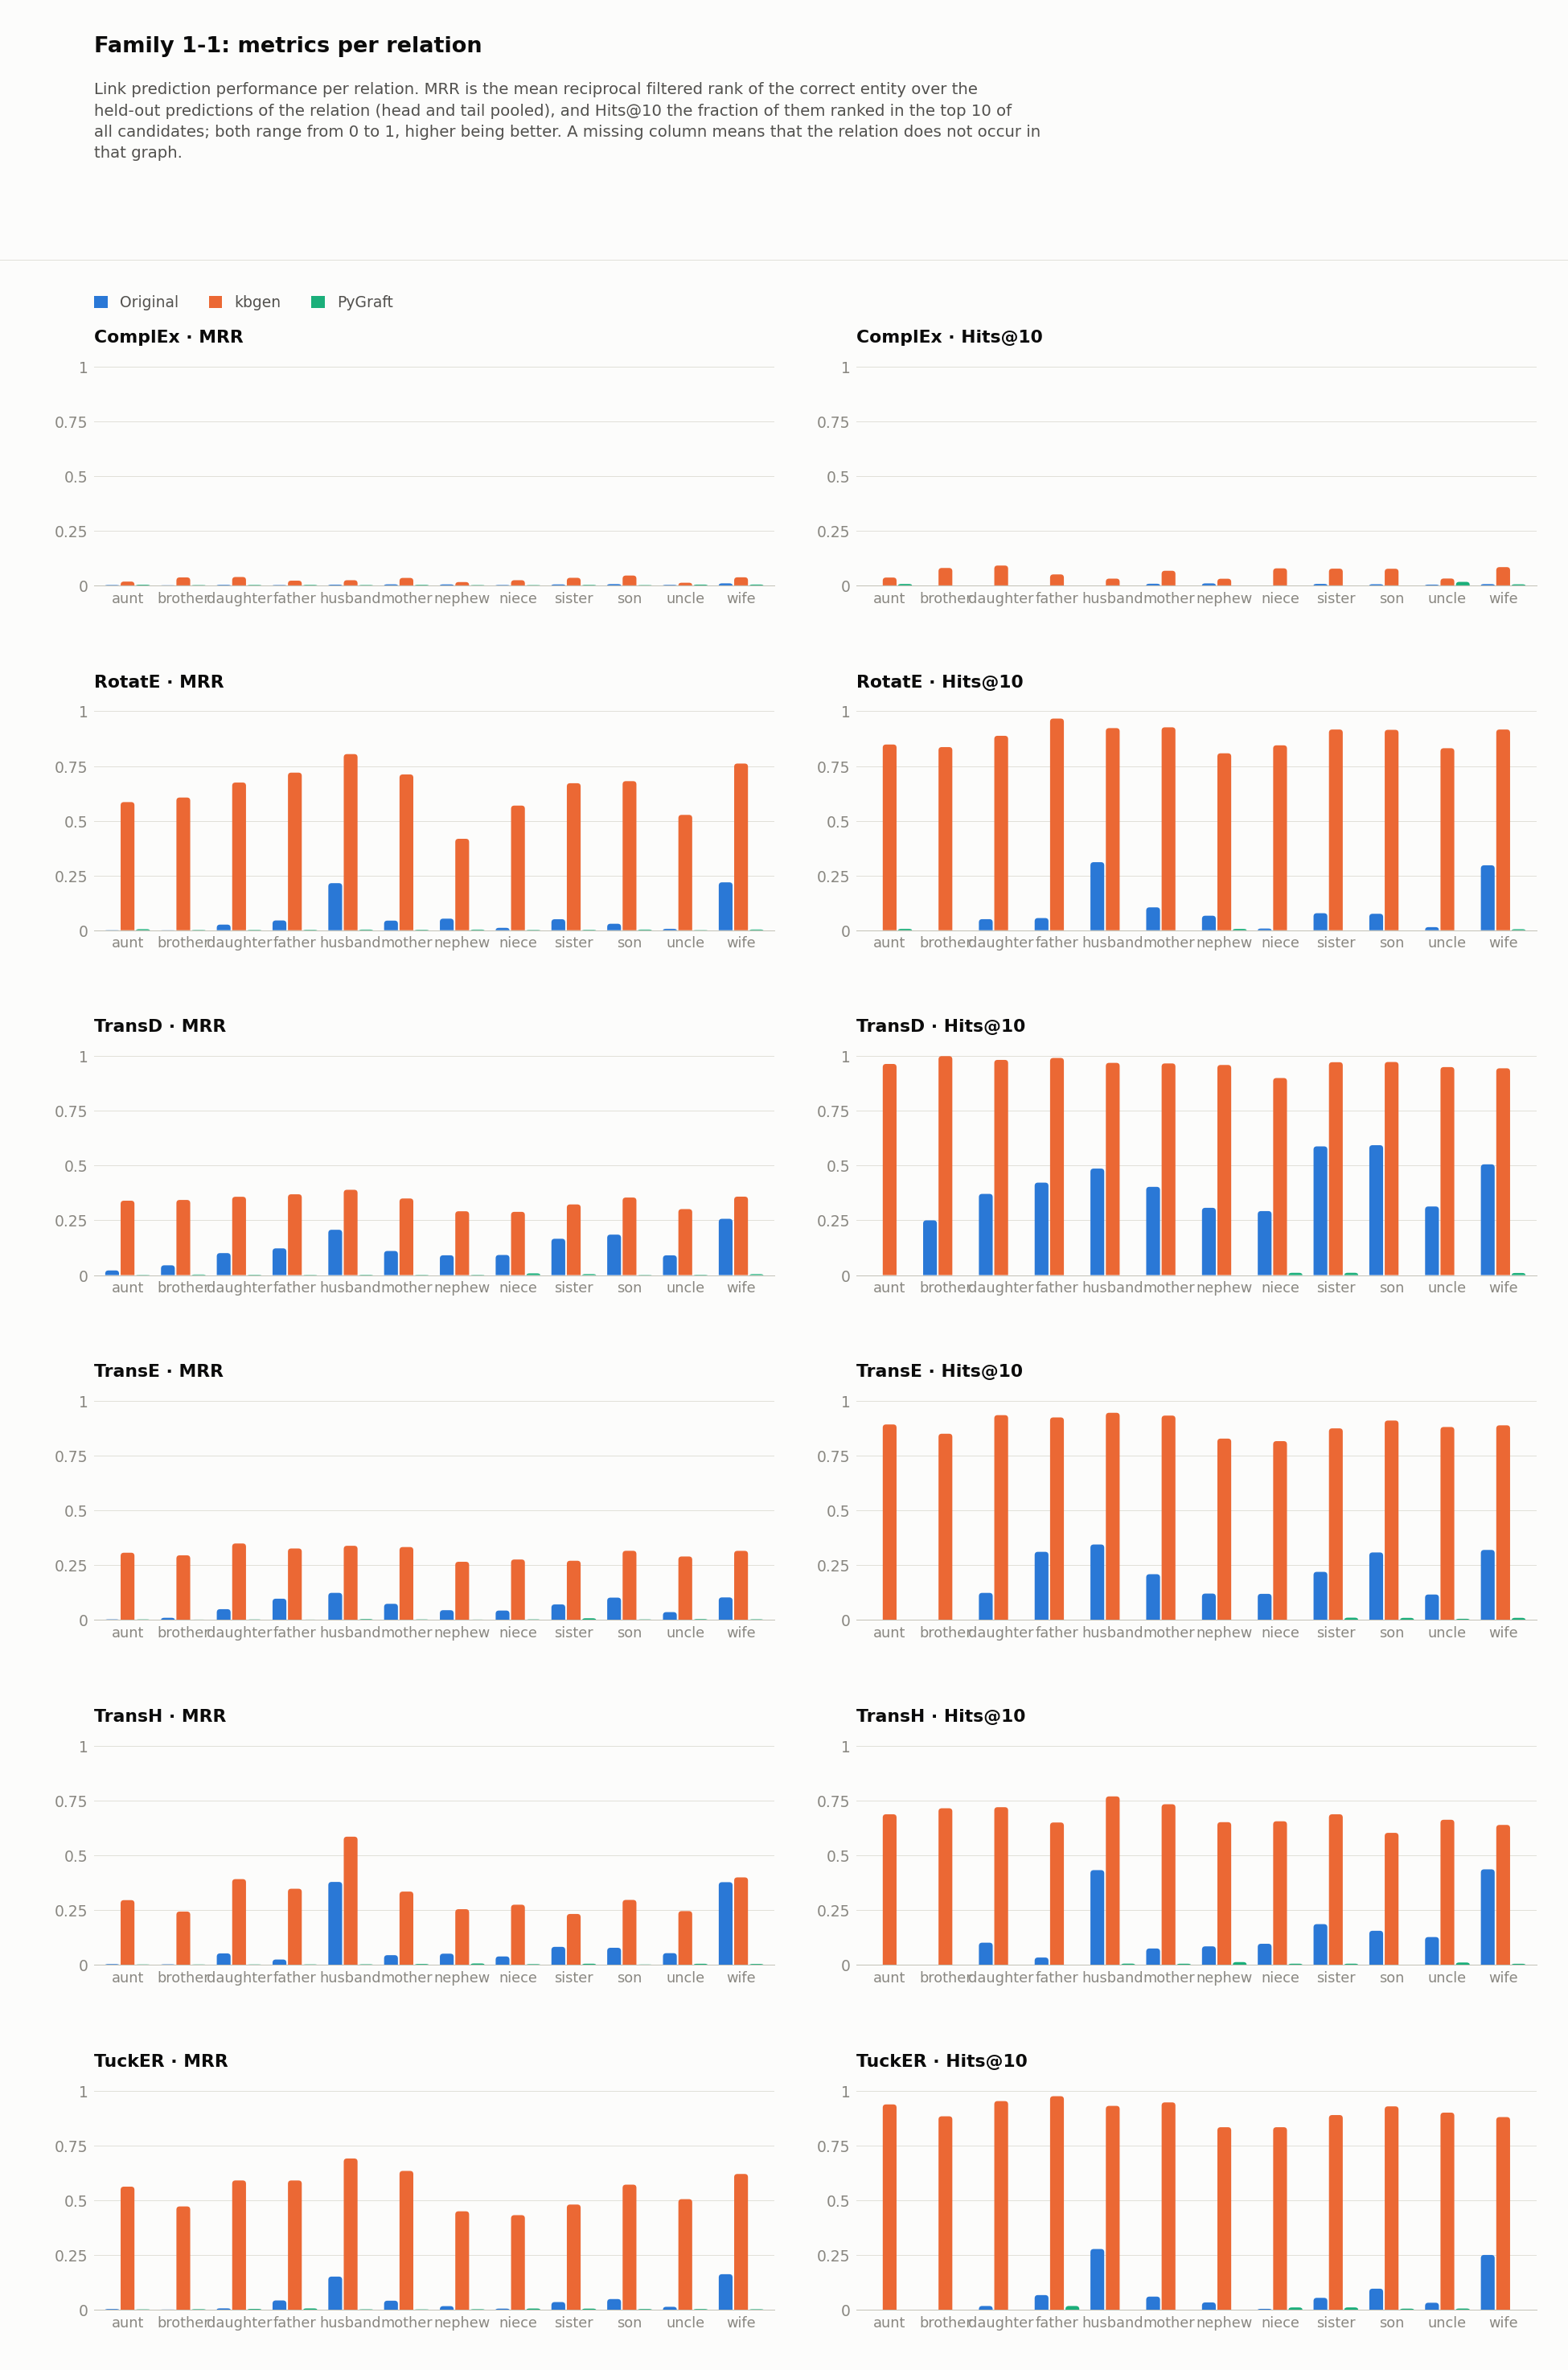

Data behind this chart, as committed beside it:
dataset, model, relation, hits_at_1, hits_at_2, hits_at_3, hits_at_4, hits_at_5, hits_at_6, hits_at_7, hits_at_8, hits_at_9, hits_at_10, hits_at_11, hits_at_12, hits_at_13, hits_at_14, hits_at_15, hits_at_16, hits_at_17, hits_at_18, hits_at_19, hits_at_20, hits_at_21
Family1_1/kbgen, ComplEx, aunt, 0.0, 0.0, 0.01786, 0.02679, 0.03571, 0.03571, 0.03571, 0.03571, 0.03571, 0.03571, 0.03571, 0.03571, 0.04464, 0.05357, 0.05357, 0.05357, 0.05357, 0.0625, 0.0625, 0.07143, 0.07143
Family1_1/kbgen, ComplEx, brother, 0.01402, 0.02336, 0.02804, 0.02804, 0.03271, 0.04206, 0.0514, 0.06075, 0.07477, 0.07944, 0.08879, 0.08879, 0.08879, 0.1028, 0.1121, 0.1262, 0.1262, 0.1262, 0.1262, 0.1262, 0.1308
Family1_1/kbgen, ComplEx, daughter, 0.00431, 0.03017, 0.03448, 0.04741, 0.04741, 0.06034, 0.07328, 0.0819, 0.08621, 0.09052, 0.09052, 0.09914, 0.09914, 0.1078, 0.1164, 0.125, 0.1293, 0.1379, 0.1466, 0.1509, 0.1509
Family1_1/kbgen, ComplEx, father, 0.0, 0.0, 0.0, 0.008333, 0.01667, 0.01667, 0.025, 0.025, 0.025, 0.05, 0.06667, 0.06667, 0.075, 0.075, 0.09167, 0.1083, 0.1083, 0.1167, 0.1167, 0.125, 0.1333
Family1_1/kbgen, ComplEx, husband, 0.007692, 0.01538, 0.01538, 0.01538, 0.01538, 0.02308, 0.02308, 0.03077, 0.03077, 0.03077, 0.03846, 0.03846, 0.03846, 0.03846, 0.04615, 0.04615, 0.05385, 0.05385, 0.06154, 0.06923, 0.07692
Family1_1/kbgen, ComplEx, mother, 0.01333, 0.02, 0.02, 0.02, 0.02667, 0.02667, 0.04, 0.04, 0.06, 0.06667, 0.08, 0.08667, 0.09333, 0.1, 0.1, 0.1133, 0.12, 0.1267, 0.14, 0.14, 0.14
Family1_1/kbgen, ComplEx, nephew, 0.0, 0.0, 0.005051, 0.01515, 0.0202, 0.0202, 0.0202, 0.0202, 0.0202, 0.0303, 0.0404, 0.0404, 0.0404, 0.04545, 0.05051, 0.06566, 0.07576, 0.07576, 0.08081, 0.09091, 0.09091
Family1_1/kbgen, ComplEx, niece, 0.0, 0.005556, 0.005556, 0.01667, 0.02222, 0.03889, 0.05, 0.05556, 0.07222, 0.07778, 0.07778, 0.07778, 0.08889, 0.08889, 0.09444, 0.09444, 0.09444, 0.1056, 0.1056, 0.1167, 0.1167
Family1_1/kbgen, ComplEx, sister, 0.01389, 0.01389, 0.02083, 0.02778, 0.04861, 0.0625, 0.06944, 0.07639, 0.07639, 0.07639, 0.07639, 0.07639, 0.07639, 0.07639, 0.07639, 0.09028, 0.09028, 0.09028, 0.1042, 0.125, 0.125
Family1_1/kbgen, ComplEx, son, 0.02232, 0.03125, 0.04018, 0.04018, 0.04018, 0.05357, 0.05357, 0.0625, 0.07143, 0.07589, 0.07589, 0.08036, 0.09821, 0.1071, 0.1071, 0.1116, 0.1161, 0.1161, 0.1161, 0.1205, 0.1205
Family1_1/kbgen, ComplEx, uncle, 0.0, 0.0, 0.0, 0.0, 0.0, 0.00625, 0.0125, 0.01875, 0.03125, 0.03125, 0.03125, 0.0375, 0.04375, 0.04375, 0.05, 0.05625, 0.0625, 0.0625, 0.0625, 0.0625, 0.0625
Family1_1/kbgen, ComplEx, wife, 0.0, 0.01852, 0.03704, 0.0463, 0.05556, 0.06481, 0.08333, 0.08333, 0.08333, 0.08333, 0.1019, 0.1019, 0.1111, 0.1111, 0.1111, 0.1296, 0.1389, 0.1481, 0.1481, 0.1481, 0.1574
Family1_1/kbgen, RotatE, aunt, 0.4196, 0.6161, 0.7411, 0.7768, 0.8125, 0.8214, 0.8482, 0.8482, 0.8482, 0.8482, 0.8571, 0.8571, 0.8571, 0.8571, 0.8571, 0.8571, 0.8571, 0.8839, 0.8929, 0.8929, 0.8929
Family1_1/kbgen, RotatE, brother, 0.4486, 0.6682, 0.7523, 0.7757, 0.7991, 0.8131, 0.8131, 0.8224, 0.8364, 0.8364, 0.8505, 0.8551, 0.8551, 0.8551, 0.8551, 0.8551, 0.8598, 0.8598, 0.8598, 0.8598, 0.8598
Family1_1/kbgen, RotatE, daughter, 0.5388, 0.7284, 0.7672, 0.819, 0.8405, 0.8664, 0.875, 0.8836, 0.8879, 0.8879, 0.9009, 0.9052, 0.9095, 0.9095, 0.9095, 0.9095, 0.9138, 0.9138, 0.9181, 0.9181, 0.9181
Family1_1/kbgen, RotatE, father, 0.55, 0.8, 0.8667, 0.925, 0.9417, 0.9583, 0.9583, 0.9583, 0.9583, 0.9667, 0.975, 0.975, 0.975, 0.975, 0.975, 0.975, 0.975, 0.975, 0.975, 0.975, 0.975
Family1_1/kbgen, RotatE, husband, 0.7615, 0.7846, 0.8077, 0.8385, 0.8462, 0.8769, 0.8923, 0.9, 0.9231, 0.9231, 0.9231, 0.9231, 0.9308, 0.9385, 0.9462, 0.9462, 0.9538, 0.9615, 0.9692, 0.9769, 0.9769
Family1_1/kbgen, RotatE, mother, 0.5667, 0.7733, 0.8467, 0.8867, 0.8867, 0.9, 0.92, 0.9267, 0.9267, 0.9267, 0.9267, 0.9267, 0.9267, 0.9267, 0.9267, 0.9267, 0.9267, 0.9267, 0.9267, 0.9267, 0.9267
Family1_1/kbgen, RotatE, nephew, 0.2222, 0.4141, 0.5455, 0.6414, 0.697, 0.7323, 0.7525, 0.7828, 0.798, 0.8081, 0.8182, 0.8283, 0.8333, 0.8333, 0.8384, 0.8434, 0.8485, 0.8485, 0.8485, 0.8586, 0.8586
Family1_1/kbgen, RotatE, niece, 0.3944, 0.6222, 0.7222, 0.8056, 0.8111, 0.8222, 0.8278, 0.8333, 0.8444, 0.8444, 0.8444, 0.8444, 0.8444, 0.8444, 0.8444, 0.8444, 0.8444, 0.8444, 0.8444, 0.8444, 0.8444
Family1_1/kbgen, RotatE, sister, 0.5, 0.7708, 0.8333, 0.8542, 0.875, 0.8819, 0.8889, 0.8958, 0.8958, 0.9167, 0.9167, 0.9167, 0.9167, 0.9167, 0.9167, 0.9167, 0.9167, 0.9167, 0.9167, 0.9167, 0.9167
Family1_1/kbgen, RotatE, son, 0.5446, 0.7232, 0.7812, 0.8393, 0.875, 0.8795, 0.8795, 0.8839, 0.9062, 0.9152, 0.9152, 0.9196, 0.9196, 0.9196, 0.9196, 0.9196, 0.9196, 0.9196, 0.9196, 0.9196, 0.9196
Family1_1/kbgen, RotatE, uncle, 0.3187, 0.6062, 0.725, 0.7688, 0.7875, 0.8, 0.8125, 0.825, 0.825, 0.8313, 0.8375, 0.8562, 0.8562, 0.8625, 0.8625, 0.8625, 0.8625, 0.8625, 0.8625, 0.8625, 0.8625
Family1_1/kbgen, RotatE, wife, 0.7037, 0.7407, 0.7778, 0.8148, 0.8241, 0.8519, 0.8704, 0.8889, 0.9167, 0.9167, 0.9259, 0.9352, 0.9352, 0.9444, 0.9444, 0.9444, 0.9444, 0.9444, 0.9444, 0.9444, 0.9444
Family1_1/kbgen, TransD, aunt, 0.008929, 0.3393, 0.6161, 0.7589, 0.875, 0.9286, 0.9375, 0.9464, 0.9554, 0.9643, 0.9643, 0.9732, 0.9732, 0.9732, 0.9732, 0.9732, 0.9732, 0.9821, 0.9821, 0.9821, 0.9821
Family1_1/kbgen, TransD, brother, 0.0, 0.3598, 0.6028, 0.7804, 0.8972, 0.9439, 0.9626, 0.972, 0.9813, 1.0, 1.0, 1.0, 1.0, 1.0, 1.0, 1.0, 1.0, 1.0, 1.0, 1.0, 1.0
Family1_1/kbgen, TransD, daughter, 0.02155, 0.4052, 0.6164, 0.7543, 0.8491, 0.9052, 0.9526, 0.9741, 0.9741, 0.9828, 0.9871, 0.9914, 0.9914, 0.9914, 0.9914, 0.9914, 0.9914, 0.9914, 0.9914, 0.9914, 0.9914
Family1_1/kbgen, TransD, father, 0.01667, 0.4167, 0.6583, 0.8333, 0.9167, 0.9417, 0.9667, 0.975, 0.9917, 0.9917, 1.0, 1.0, 1.0, 1.0, 1.0, 1.0, 1.0, 1.0, 1.0, 1.0, 1.0
Family1_1/kbgen, TransD, husband, 0.06154, 0.4846, 0.6538, 0.7615, 0.8231, 0.8615, 0.9077, 0.9385, 0.9615, 0.9692, 0.9692, 0.9692, 0.9692, 0.9692, 0.9692, 0.9769, 0.9769, 0.9769, 0.9769, 0.9769, 0.9769
Family1_1/kbgen, TransD, mother, 0.006667, 0.3933, 0.6333, 0.7933, 0.88, 0.9067, 0.92, 0.9467, 0.96, 0.9667, 0.9667, 0.9733, 0.9733, 0.9733, 0.9733, 0.9733, 0.9733, 0.9733, 0.9733, 0.9733, 0.9733
Family1_1/kbgen, TransD, nephew, 0.0, 0.2121, 0.4394, 0.6869, 0.8081, 0.8838, 0.9293, 0.9495, 0.9596, 0.9596, 0.9596, 0.9596, 0.9697, 0.9697, 0.9697, 0.9697, 0.9697, 0.9697, 0.9697, 0.9697, 0.9697
Family1_1/kbgen, TransD, niece, 0.01111, 0.2167, 0.4833, 0.6444, 0.7889, 0.8389, 0.8722, 0.8889, 0.9, 0.9, 0.9, 0.9, 0.9, 0.9, 0.9, 0.9, 0.9, 0.9, 0.9, 0.9, 0.9
Family1_1/kbgen, TransD, sister, 0.0, 0.2917, 0.5625, 0.7292, 0.8958, 0.9167, 0.9375, 0.9583, 0.9722, 0.9722, 0.9722, 0.9792, 0.9792, 0.9792, 0.9792, 0.9861, 0.9861, 0.9861, 0.9861, 0.9861, 0.9861
Family1_1/kbgen, TransD, son, 0.008929, 0.4196, 0.6295, 0.7723, 0.8571, 0.8973, 0.9152, 0.9509, 0.9688, 0.9732, 0.9821, 0.9821, 0.9821, 0.9821, 0.9821, 0.9821, 0.9821, 0.9821, 0.9821, 0.9821, 0.9821
Family1_1/kbgen, TransD, uncle, 0.0, 0.2562, 0.4938, 0.6937, 0.7937, 0.8625, 0.8938, 0.9, 0.9313, 0.95, 0.9625, 0.9625, 0.9625, 0.9625, 0.975, 0.975, 0.975, 0.975, 0.975, 0.975, 0.975
Family1_1/kbgen, TransD, wife, 0.03704, 0.4722, 0.5463, 0.7037, 0.7778, 0.8333, 0.8981, 0.9167, 0.9259, 0.9444, 0.9444, 0.9444, 0.9444, 0.9537, 0.9537, 0.9537, 0.9537, 0.9537, 0.9537, 0.9537, 0.9537
Family1_1/kbgen, TransE, aunt, 0.0, 0.3036, 0.5357, 0.7054, 0.7768, 0.8393, 0.875, 0.8929, 0.8929, 0.8929, 0.8929, 0.9018, 0.9196, 0.9196, 0.9196, 0.9196, 0.9196, 0.9196, 0.9196, 0.9196, 0.9196
Family1_1/kbgen, TransE, brother, 0.0, 0.3084, 0.5047, 0.6495, 0.7523, 0.7757, 0.7991, 0.8131, 0.8224, 0.8505, 0.8551, 0.8738, 0.8832, 0.8879, 0.9019, 0.9065, 0.9112, 0.9159, 0.9159, 0.9159, 0.9159
Family1_1/kbgen, TransE, daughter, 0.0, 0.4181, 0.6595, 0.8017, 0.8534, 0.8793, 0.9052, 0.9224, 0.9267, 0.9353, 0.9397, 0.9526, 0.9526, 0.9526, 0.9526, 0.9526, 0.9526, 0.9526, 0.9526, 0.9526, 0.9569
Family1_1/kbgen, TransE, father, 0.008333, 0.3583, 0.5583, 0.6917, 0.8, 0.8417, 0.875, 0.8917, 0.9167, 0.925, 0.9333, 0.9333, 0.9333, 0.9417, 0.95, 0.9583, 0.9583, 0.9667, 0.9667, 0.9667, 0.9667
Family1_1/kbgen, TransE, husband, 0.0, 0.4077, 0.5846, 0.7462, 0.8231, 0.8692, 0.9077, 0.9154, 0.9231, 0.9462, 0.9538, 0.9615, 0.9692, 0.9692, 0.9769, 0.9769, 0.9769, 0.9769, 0.9769, 0.9769, 0.9769
Family1_1/kbgen, TransE, mother, 0.006667, 0.3467, 0.6133, 0.76, 0.82, 0.8667, 0.9, 0.9133, 0.92, 0.9333, 0.9467, 0.9533, 0.9533, 0.9533, 0.9533, 0.9533, 0.9533, 0.9533, 0.9533, 0.9533, 0.9533
Family1_1/kbgen, TransE, nephew, 0.0, 0.2121, 0.4646, 0.5909, 0.6717, 0.7424, 0.7727, 0.803, 0.8232, 0.8283, 0.8384, 0.8535, 0.8535, 0.8586, 0.8586, 0.8586, 0.8636, 0.8636, 0.8636, 0.8687, 0.8737
Family1_1/kbgen, TransE, niece, 0.005556, 0.2722, 0.4556, 0.6, 0.7111, 0.75, 0.7611, 0.7889, 0.8111, 0.8167, 0.8222, 0.8222, 0.8222, 0.8222, 0.8333, 0.8389, 0.8444, 0.8444, 0.85, 0.85, 0.85
Family1_1/kbgen, TransE, sister, 0.0, 0.1944, 0.4375, 0.6319, 0.7292, 0.7847, 0.8125, 0.8472, 0.8611, 0.875, 0.875, 0.8819, 0.8819, 0.8819, 0.8819, 0.8889, 0.9028, 0.9167, 0.9167, 0.9167, 0.9167
Family1_1/kbgen, TransE, son, 0.0, 0.3125, 0.5982, 0.7232, 0.7768, 0.8348, 0.8705, 0.8884, 0.9062, 0.9107, 0.9152, 0.9196, 0.9241, 0.933, 0.933, 0.933, 0.933, 0.933, 0.933, 0.933, 0.933
Family1_1/kbgen, TransE, uncle, 0.0, 0.2625, 0.5125, 0.65, 0.7438, 0.8, 0.8125, 0.8375, 0.8562, 0.8812, 0.8812, 0.8812, 0.8812, 0.8938, 0.8938, 0.8938, 0.9, 0.9, 0.9125, 0.9125, 0.9125
Family1_1/kbgen, TransE, wife, 0.0, 0.3611, 0.537, 0.6852, 0.787, 0.8333, 0.8611, 0.8704, 0.8704, 0.8889, 0.8981, 0.8981, 0.9167, 0.9352, 0.9444, 0.9444, 0.9444, 0.9444, 0.9444, 0.9444, 0.9444
Family1_1/kbgen, TransH, aunt, 0.1161, 0.2589, 0.4286, 0.4732, 0.5446, 0.5714, 0.6161, 0.6518, 0.6607, 0.6875, 0.6875, 0.6964, 0.7054, 0.7143, 0.7321, 0.7321, 0.7411, 0.7411, 0.75, 0.7589, 0.7589
Family1_1/kbgen, TransH, brother, 0.0, 0.2664, 0.4206, 0.486, 0.5888, 0.6262, 0.6402, 0.6636, 0.6869, 0.715, 0.7196, 0.729, 0.7336, 0.7383, 0.7477, 0.7477, 0.7477, 0.7477, 0.7477, 0.7523, 0.757
Family1_1/kbgen, TransH, daughter, 0.2069, 0.4095, 0.5388, 0.5948, 0.6336, 0.6681, 0.6853, 0.7069, 0.7112, 0.7198, 0.7284, 0.7328, 0.7328, 0.7414, 0.7457, 0.7543, 0.7543, 0.7586, 0.7586, 0.7629, 0.7629
Family1_1/kbgen, TransH, father, 0.1833, 0.3667, 0.4833, 0.525, 0.55, 0.575, 0.6, 0.625, 0.6333, 0.65, 0.6583, 0.6667, 0.6667, 0.6667, 0.6667, 0.6667, 0.675, 0.675, 0.675, 0.675, 0.6833
Family1_1/kbgen, TransH, husband, 0.4769, 0.6, 0.6538, 0.6923, 0.7231, 0.7538, 0.7538, 0.7692, 0.7692, 0.7692, 0.7846, 0.7923, 0.7923, 0.8, 0.8, 0.8, 0.8077, 0.8077, 0.8154, 0.8154, 0.8154
Family1_1/kbgen, TransH, mother, 0.1533, 0.3267, 0.4333, 0.5, 0.5667, 0.6533, 0.6867, 0.72, 0.7333, 0.7333, 0.74, 0.7467, 0.7467, 0.7467, 0.7467, 0.7467, 0.7467, 0.7533, 0.7533, 0.76, 0.7667
Family1_1/kbgen, TransH, nephew, 0.08081, 0.2172, 0.3384, 0.4495, 0.5, 0.5455, 0.5859, 0.6061, 0.6313, 0.6515, 0.6667, 0.6667, 0.6717, 0.6818, 0.6919, 0.6919, 0.697, 0.697, 0.697, 0.697, 0.697
Family1_1/kbgen, TransH, niece, 0.09444, 0.2167, 0.3667, 0.5333, 0.5889, 0.6167, 0.6278, 0.6333, 0.6556, 0.6556, 0.6556, 0.6778, 0.6833, 0.6944, 0.7056, 0.7056, 0.7056, 0.7056, 0.7056, 0.7111, 0.7167
Family1_1/kbgen, TransH, sister, 0.0, 0.2153, 0.3889, 0.5417, 0.5694, 0.6111, 0.625, 0.6389, 0.6667, 0.6875, 0.6944, 0.7014, 0.7083, 0.7292, 0.7431, 0.75, 0.75, 0.75, 0.75, 0.75, 0.75
Family1_1/kbgen, TransH, son, 0.1384, 0.2768, 0.3973, 0.4732, 0.5179, 0.5491, 0.558, 0.5714, 0.5893, 0.6027, 0.6161, 0.6295, 0.6339, 0.6429, 0.6518, 0.6562, 0.6652, 0.6696, 0.683, 0.6875, 0.692
Family1_1/kbgen, TransH, uncle, 0.0375, 0.2062, 0.375, 0.4938, 0.5625, 0.6188, 0.6312, 0.65, 0.6562, 0.6625, 0.6875, 0.6875, 0.7188, 0.7312, 0.7312, 0.7312, 0.7375, 0.7375, 0.7375, 0.7438, 0.75
Family1_1/kbgen, TransH, wife, 0.25, 0.4259, 0.4815, 0.5278, 0.5926, 0.6111, 0.6296, 0.6296, 0.6389, 0.6389, 0.6574, 0.6667, 0.6667, 0.6759, 0.6852, 0.6944, 0.6944, 0.6944, 0.6944, 0.6944, 0.713
... 156 more rows
